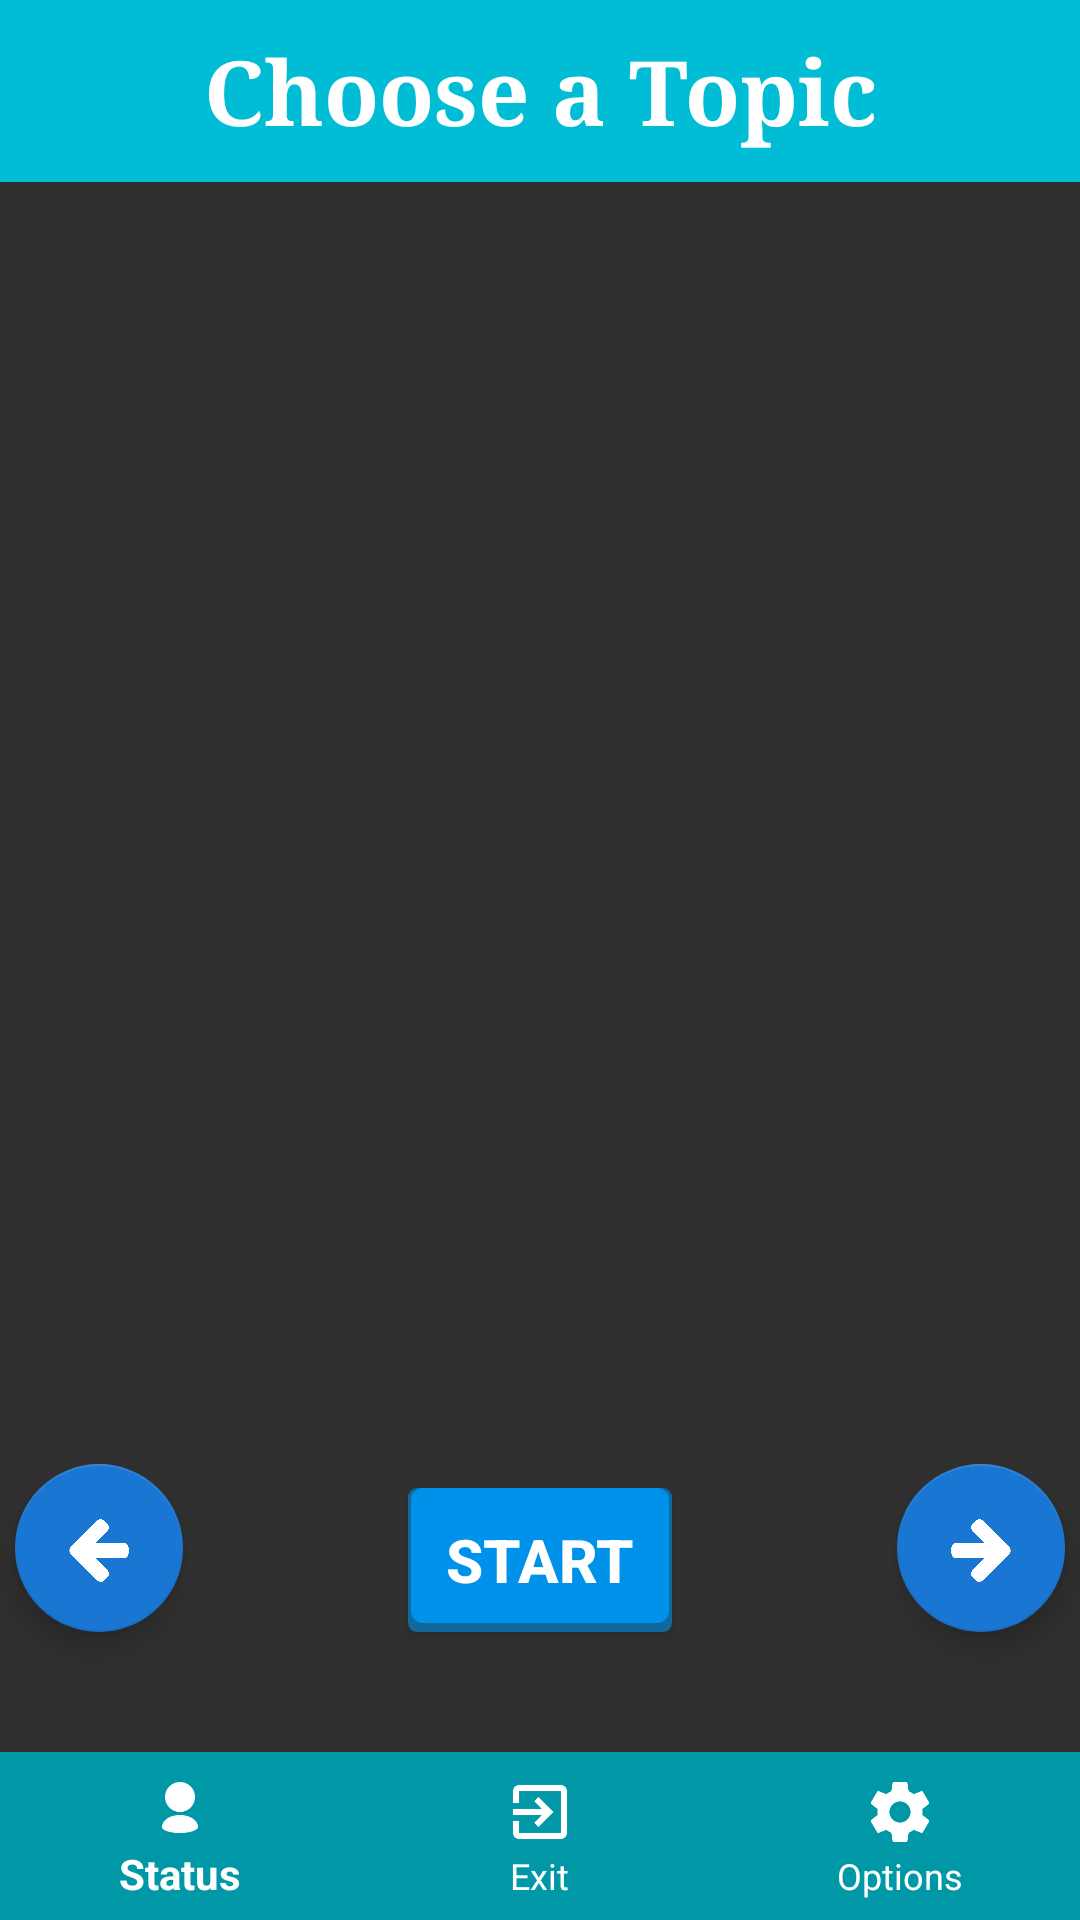

Produce the Android XML layout that renders to this screen, including the resource entries it uses.
<!-- AndroidManifest.xml: application theme AppTheme -->
<!-- res/layout/section_page.xml -->
<?xml version="1.0" encoding="utf-8"?>
<LinearLayout
	xmlns:android="http://schemas.android.com/apk/res/android"
	xmlns:app="http://schemas.android.com/apk/res-auto"
	xmlns:tools="http://schemas.android.com/tools"
	android:layout_width="match_parent"
	android:layout_height="match_parent"
	android:orientation="vertical">

	<LinearLayout
		android:layout_height="wrap_content"
		android:layout_width="match_parent"
		android:orientation="horizontal"
		android:layout_alignParentTop="true"
		android:id="@+id/sectionpageLinearLayout1"
		android:layout_alignParentLeft="true"
		android:layout_alignParentRight="true">

		<TextView
			android:layout_height="wrap_content"
			android:text="Choose a Topic"
			android:layout_width="match_parent"
			android:gravity="center"
			android:textStyle="bold"
			android:typeface="serif"
			android:textSize="30sp"
			android:background="@color/cyan_500"
			android:textColor="#FFFFFF"
			android:padding="10dp"
			android:id="@+id/sectionpageTextView1"/>

	</LinearLayout>

	<RelativeLayout
		android:layout_height="wrap_content"
		android:layout_width="match_parent"
		android:layout_weight="1.0">

		<androidx.viewpager.widget.ViewPager
				android:layout_height="wrap_content"
				android:layout_width="match_parent"
				android:id="@+id/section_viewpager"/>
		<com.google.android.material.floatingactionbutton.FloatingActionButton
				android:layout_alignParentBottom="true"
				android:layout_height="wrap_content"
				android:layout_width="wrap_content"
				app:backgroundTint="@color/blue_700"
				android:src="@drawable/arrow_left"
				android:id="@+id/arrowleft_floatingbutton"
				android:onClick="ArrowLeft"
				android:layout_marginStart="5dp"
				android:layout_marginBottom="40dp"
				android:layout_alignParentEnd="false"
				android:layout_alignParentLeft="true"/>

		<com.google.android.material.floatingactionbutton.FloatingActionButton
			android:layout_alignParentBottom="true"
			android:layout_height="wrap_content"
			android:layout_width="wrap_content"
			android:layout_alignParentEnd="true"
			app:backgroundTint="@color/blue_700"
			android:src="@drawable/arrow_right"
			android:id="@+id/arrowright_floatingbutton"
			android:onClick="ArrowRight"
			android:layout_marginBottom="40dp"
			android:layout_marginEnd="5dp"
			android:layout_alignParentStart="false"/>

		<Button
			android:layout_height="wrap_content"
			android:text="START"
			android:layout_width="wrap_content"
			android:onClick="StartQuiz"
			android:layout_centerVertical="true"
			android:layout_alignParentBottom="true"
			android:layout_centerHorizontal="true"
			android:layout_marginBottom="40dp"
			android:textStyle="bold"
			android:textColor="#FFFFFF"
			android:textSize="20sp"
			android:id="@+id/sectionpageButton1"
			android:background="@drawable/bluebutton"/>

	</RelativeLayout>

	<com.google.android.material.bottomnavigation.BottomNavigationView
		android:id="@+id/bottomnavigation_sectionpage"
		android:layout_width="match_parent"
		android:layout_height="wrap_content"
		android:layout_alignParentBottom="true"
		app:itemBackground="@color/cyan_700"
		app:itemTextColor="#ffffff"
		app:itemIconTint="#ffffff"
		app:menu="@menu/bottom_navigation"/>

</LinearLayout>
<!-- resources referenced by this layout -->
<resources>
  <color name="blue_700">#1976d2</color>
  <color name="cyan_500">#00bcd4</color>
  <color name="cyan_700">#0097a7</color>
  <!-- drawable arrow_left: png bitmap (drawable, 10801 bytes) -->
  <!-- drawable arrow_right: png bitmap (drawable, 10852 bytes) -->
  <!-- drawable bluebutton (drawable) -->
  <selector xmlns:android="http://schemas.android.com/apk/res/android">
      <item
          android:state_enabled="true"
  		android:state_pressed="true"
          android:drawable="@drawable/bluebutton_pressed" />
  	<item
  		android:state_enabled="true"
  		android:drawable="@drawable/bluebutton_enabled" />
  </selector>
  <style name="AppTheme" parent="Theme.AppCompat.NoActionBar">
  		<item name="android:windowNoTitle">true</item>
  	</style>
  <!-- drawable bluebutton_pressed (drawable) -->
  <shape xmlns:android="http://schemas.android.com/apk/res/android">
  	<solid
  		android:color="#990091ea"/>
  	<corners 
  		android:radius="4dp" />
  	<padding 
  		android:bottom="10dp" 
  		android:left="10dp" 
  		android:right="10dp" 
  		android:top="10dp" />
  </shape>
  <!-- drawable bluebutton_enabled (drawable) -->
  <selector xmlns:android="http://schemas.android.com/apk/res/android">
  	<item>
  		<layer-list>
  			<item>
  				<shape>
  					<corners 
  						android:radius="3dp" />
  					<solid 
  						android:color="#990091ea" />
  				</shape>
  			</item>
  			<item android:bottom="3dp" android:right="1dp" android:left="1dp">
  				<shape>
  					<solid
  						android:color="@color/lightblue_A700" />
  					<corners 
  						android:radius="4dp" />
  					<padding 
  						android:bottom="10dp" 
  						android:left="10dp" 
  						android:right="10dp" 
  						android:top="10dp" />
  				</shape>
  			</item>
  		</layer-list>
  	</item>
  </selector>
  <color name="lightblue_A700">#0091ea</color>
</resources>
